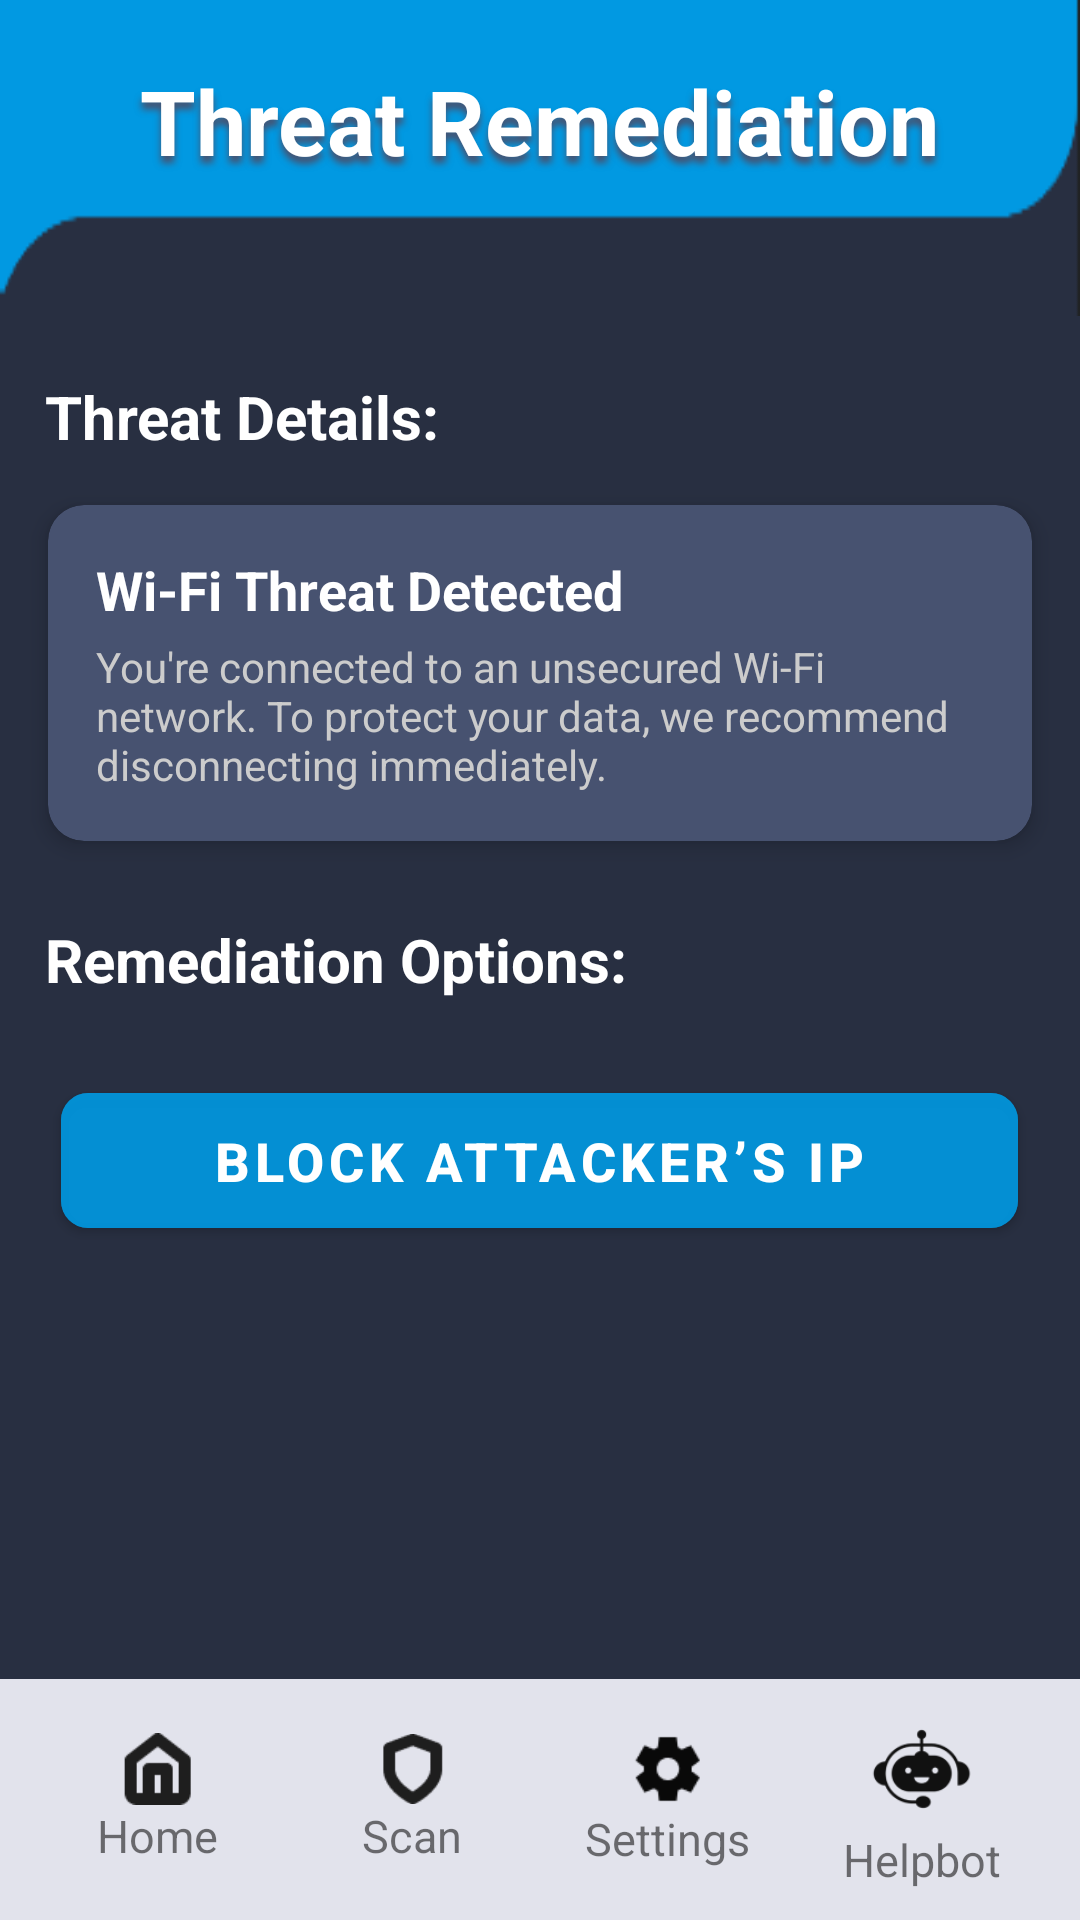

Write the Android layout XML for this screen, with the resource values it uses.
<!-- AndroidManifest.xml: application theme Theme.Patronus -->
<!-- res/layout/manualthreat.xml -->
<?xml version="1.0" encoding="utf-8"?>
<androidx.constraintlayout.widget.ConstraintLayout
    xmlns:android="http://schemas.android.com/apk/res/android"
    xmlns:tools="http://schemas.android.com/tools"
    xmlns:app="http://schemas.android.com/apk/res-auto"
    android:id="@+id/main"
    android:layout_width="match_parent"
    android:layout_height="match_parent"
    android:background="#282F41"
    tools:context=".ThreatRemediation">


    <ScrollView
        android:layout_width="match_parent"
        android:layout_height="0dp"
        android:layout_marginBottom="90dp"
        app:layout_constraintTop_toTopOf="parent"
        app:layout_constraintBottom_toTopOf="@+id/navigationBar">

        <LinearLayout
            android:layout_width="match_parent"
            android:layout_height="wrap_content"
            android:orientation="vertical">

            <LinearLayout
                android:layout_width="match_parent"
                android:layout_height="wrap_content"
                android:orientation="horizontal"
                android:weightSum="3"
                android:background="@drawable/bubble_bg">

                <ImageButton
                    android:id="@+id/threatback"
                    android:layout_width="wrap_content"
                    android:layout_height="48dp"
                    android:src="@drawable/back"
                    android:scaleType="fitCenter"
                    android:background="@color/blue"
                    android:layout_marginBottom="10dp"
                    android:layout_weight="1"
                    android:layout_gravity="center_vertical"
                    android:contentDescription="back" />

                <TextView
                    android:id="@+id/settings_title"
                    android:layout_width="wrap_content"
                    android:layout_height="wrap_content"
                    android:text="Threat Remediation"
                    android:textSize="30sp"
                    android:layout_marginTop="20dp"
                    android:layout_marginBottom="45dp"
                    android:textStyle="bold"
                    android:textColor="@color/white"
                    android:layout_weight="1"
                    android:gravity="center"
                    android:shadowColor="@color/light_navy"
                    android:shadowRadius="6"
                    android:shadowDy="7"/>

            </LinearLayout>

            
            <TextView
                android:layout_width="match_parent"
                android:layout_height="wrap_content"
                android:text="Threat Details:"
                android:textStyle="bold"
                android:textColor="#FFFFFF"
                android:textSize="20sp"
                android:layout_marginLeft="15dp"
                android:layout_marginTop="20dp" />

            <androidx.cardview.widget.CardView
                android:layout_width="match_parent"
                android:layout_height="wrap_content"
                android:layout_margin="16dp"
                app:cardCornerRadius="12dp"
                app:cardBackgroundColor="@color/light_navy"
                app:cardElevation="4dp">

                <LinearLayout
                    android:layout_width="match_parent"
                    android:layout_height="wrap_content"
                    android:orientation="vertical"
                    android:padding="16dp">

                    <TextView
                        android:id="@+id/attacktitle"
                        android:layout_width="wrap_content"
                        android:layout_height="wrap_content"
                        android:text="Wi-Fi Threat Detected"
                        android:textColor="#FFFFFF"
                        android:textSize="18sp"
                        android:textStyle="bold" />

                    <TextView
                        android:id="@+id/attackdescription"
                        android:layout_width="wrap_content"
                        android:layout_height="wrap_content"
                        android:text="You're connected to an unsecured Wi-Fi network. To protect your data, we recommend disconnecting immediately."
                        android:textColor="#CCCCCC"
                        android:textSize="14sp"
                        android:layout_marginTop="4dp" />

                </LinearLayout>
            </androidx.cardview.widget.CardView>

            
            <TextView
                android:id="@+id/remed_opts"
                android:layout_width="match_parent"
                android:layout_height="wrap_content"
                android:text="Remediation Options:"
                android:textStyle="bold"
                android:textColor="#FFFFFF"
                android:textSize="20sp"
                android:layout_marginLeft="15dp"
                android:layout_marginTop="10dp" />

            <com.google.android.material.button.MaterialButton
                android:id="@+id/manualremidiationoption1"
                android:layout_width="319dp"
                android:layout_height="57dp"
                app:cornerRadius="9dp"
                android:backgroundTint="#B30199E2"
                android:text="Block Attacker’s IP"
                android:layout_gravity="center"
                android:textStyle="bold"
                android:textSize="18sp"
                android:layout_marginTop="25dp" />


        </LinearLayout>
    </ScrollView>

    
    <LinearLayout
        android:id="@+id/navigationBar"
        android:layout_width="0dp"
        android:layout_height="wrap_content"
        android:layout_marginTop="8dp"
        android:orientation="horizontal"
        android:padding="10dp"
        android:gravity="center"
        android:background="#E2E3EC"
        app:layout_constraintBottom_toBottomOf="parent"
        app:layout_constraintLeft_toLeftOf="parent"
        app:layout_constraintRight_toRightOf="parent">

        
        <LinearLayout
            android:id="@+id/nav_home"
            android:layout_width="0dp"
            android:layout_height="wrap_content"
            android:layout_weight="1"
            android:orientation="vertical"
            android:gravity="center"
            android:clickable="true"
            android:focusable="true">

            <ImageView
                android:layout_width="60dp"
                android:layout_height="24dp"
                android:src="@drawable/home" />

            <TextView
                android:layout_width="wrap_content"
                android:layout_height="wrap_content"
                android:text="Home"
                android:textSize="15sp" />
        </LinearLayout>

        
        <LinearLayout
            android:id="@+id/nav_scan"
            android:layout_width="0dp"
            android:layout_height="wrap_content"
            android:layout_weight="1"
            android:orientation="vertical"
            android:gravity="center"
            android:clickable="true"
            android:focusable="true">

            <ImageView
                android:layout_width="24dp"
                android:layout_height="24dp"
                android:src="@drawable/scan"
                 />

            <TextView
                android:layout_width="wrap_content"
                android:layout_height="wrap_content"
                android:text="Scan"
                android:textSize="15sp" />
        </LinearLayout>

        
        <LinearLayout
            android:id="@+id/nav_settings"
            android:layout_width="0dp"
            android:layout_height="wrap_content"
            android:layout_weight="1"
            android:orientation="vertical"
            android:gravity="center"
            android:clickable="true"
            android:focusable="true">

            <ImageView
                android:layout_width="26dp"
                android:layout_height="26dp"
                android:src="@drawable/settings" />

            <TextView
                android:layout_width="wrap_content"
                android:layout_height="wrap_content"
                android:text="Settings"
                android:textSize="15sp" />
        </LinearLayout>

        
        <LinearLayout
            android:id="@+id/nav_help"
            android:layout_width="0dp"
            android:layout_height="wrap_content"
            android:layout_weight="1"
            android:orientation="vertical"
            android:gravity="center"
            android:clickable="true"
            android:focusable="true">

            <ImageView
                android:layout_width="40dp"
                android:layout_height="40dp"
                android:src="@drawable/help"
                android:scaleType="centerCrop" />

            <TextView
                android:layout_width="wrap_content"
                android:layout_height="wrap_content"
                android:text="Helpbot"
                android:textSize="15sp" />
        </LinearLayout>
    </LinearLayout>

</androidx.constraintlayout.widget.ConstraintLayout>
<!-- resources referenced by this layout -->
<resources>
  <color name="blue"> #0199E2 </color>
  <color name="light_navy"> #475270 </color>
  <color name="white">#FFFFFFFF</color>
  <!-- drawable bubble_bg: png bitmap (drawable, 1248 bytes) -->
  <!-- drawable help: png bitmap (drawable, 3113 bytes) -->
  <!-- drawable home: png bitmap (drawable, 632 bytes) -->
  <!-- drawable scan: png bitmap (drawable, 767 bytes) -->
  <!-- drawable settings: png bitmap (drawable, 675 bytes) -->
  <style name="Theme.Patronus" parent="Theme.MaterialComponents.DayNight.NoActionBar">
          <item name="android:windowNoTitle">true</item>
          <item name="android:windowFullscreen">true</item>
          <item name="android:windowContentOverlay">@null</item>
      </style>
</resources>
